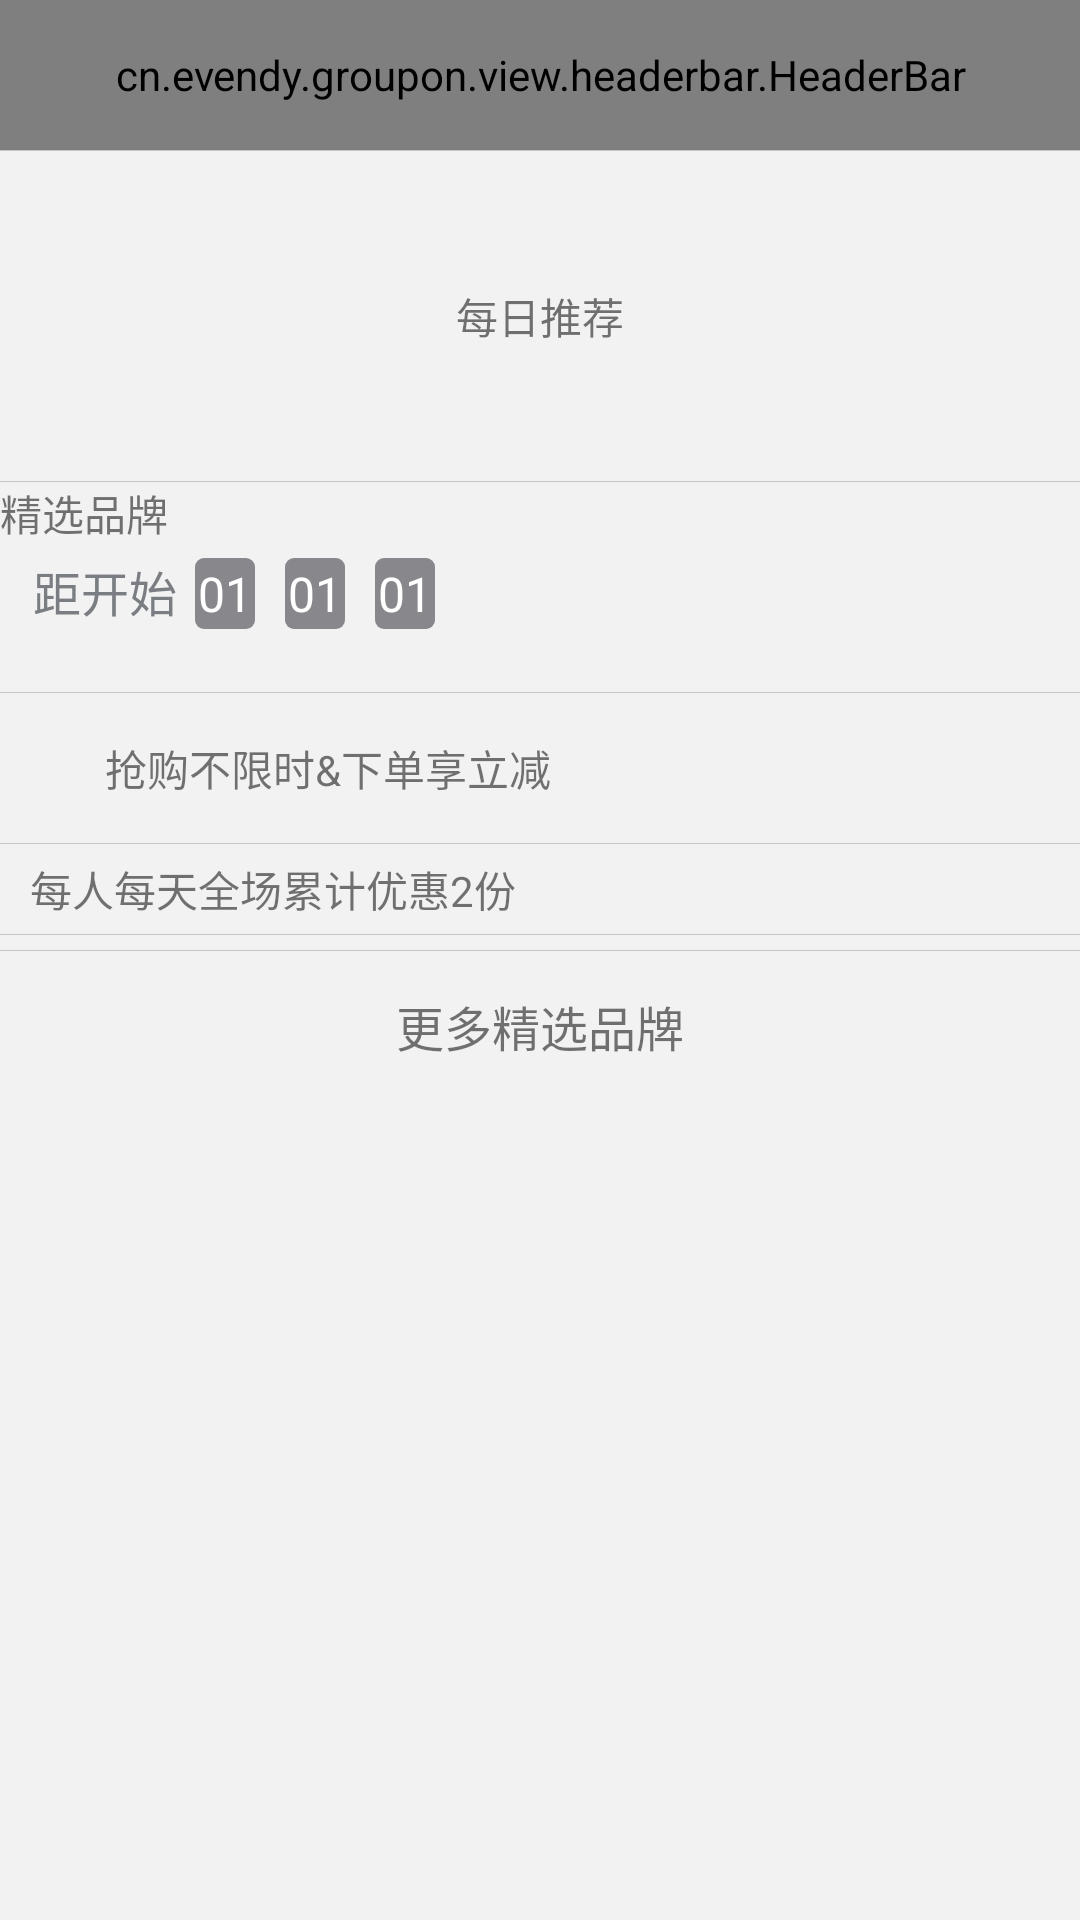

Here is an Android app screen rendered from its layout file. Give the layout XML and the strings, colors and styles it references.
<!-- AndroidManifest.xml: application theme AppTheme -->
<!-- res/layout/fragment_featured.xml -->
<?xml version="1.0" encoding="utf-8"?>
<LinearLayout xmlns:android="http://schemas.android.com/apk/res/android"
    xmlns:app="http://schemas.android.com/apk/res-auto"
    style="@style/app_background"
    android:layout_width="match_parent"
    android:layout_height="match_parent"
    android:orientation="vertical">

    <cn.example.groupon.view.headerbar.HeaderBar
        android:id="@+id/main_featured_header"
        android:layout_width="match_parent"
        android:layout_height="@dimen/header_height"
        android:background="@drawable/header_background"
        app:hTitle="@string/featured"
        app:rightIcon="@mipmap/icon_nav_saoyisao_normal" />

    <ScrollView
        android:layout_width="match_parent"
        android:layout_height="wrap_content">

        <LinearLayout
            android:layout_width="match_parent"
            android:layout_height="wrap_content"
            android:orientation="vertical">

            <ImageView style="@style/menu_item_line" />

            <LinearLayout
                android:layout_width="match_parent"
                android:layout_height="wrap_content"
                android:minHeight="110dp"
                android:paddingBottom="15dp"
                android:paddingLeft="10dp"
                android:paddingRight="10dp"
                android:paddingTop="15dp">

                <TextView
                    android:layout_width="match_parent"
                    android:layout_height="match_parent"
                    android:gravity="center"
                    android:text="@string/everyday_push" />

            </LinearLayout>

            <ImageView style="@style/menu_item_line" />

            <LinearLayout
                android:layout_width="match_parent"
                android:layout_height="wrap_content"
                android:minHeight="70dp"
                android:orientation="vertical">

                <TextView
                    android:layout_width="wrap_content"
                    android:layout_height="match_parent"
                    android:gravity="center"
                    android:text="@string/featured_brand" />

                <LinearLayout
                    android:layout_width="match_parent"
                    android:layout_height="wrap_content"
                    android:layout_marginBottom="8dp"
                    android:layout_marginTop="3dp"
                    android:orientation="horizontal">

                    <include
                        layout="@layout/view_countdown"
                        android:layout_width="wrap_content"
                        android:layout_height="wrap_content"
                        android:layout_marginLeft="10dp" />
                </LinearLayout>


            </LinearLayout>

            <ImageView style="@style/menu_item_line" />

            <RelativeLayout
                android:id="@+id/main_feature_vip"
                android:layout_width="match_parent"
                android:layout_height="wrap_content"
                android:minHeight="50dp">

                <ImageView
                    android:id="@+id/vip_logo"
                    android:layout_width="wrap_content"
                    android:layout_height="wrap_content"
                    android:layout_alignParentLeft="true"
                    android:layout_centerVertical="true"
                    android:layout_marginLeft="15dp"
                    android:src="@mipmap/vip_logo" />

                <TextView
                    android:layout_width="wrap_content"
                    android:layout_height="wrap_content"
                    android:layout_centerVertical="true"
                    android:layout_marginLeft="20dp"
                    android:layout_toRightOf="@id/vip_logo"
                    android:text="@string/main_featured_vip_item" />

                <ImageView style="@style/menu_item_arrows" />
            </RelativeLayout>

            <ImageView style="@style/menu_item_line" />

            <TextView
                android:layout_width="match_parent"
                android:layout_height="wrap_content"
                android:gravity="center_vertical"
                android:minHeight="30dp"
                android:paddingLeft="10dp"
                android:text="@string/main_featured_list_title" />

            <ImageView style="@style/menu_item_line" />

            <ListView
                android:id="@+id/featured_groupon"
                android:layout_width="match_parent"
                android:layout_height="wrap_content" />

            <ImageView
                style="@style/menu_item_line"
                android:layout_marginTop="5dp" />

            <TextView
                android:layout_width="match_parent"
                android:layout_height="50dp"
                android:gravity="center"
                android:text="@string/more_featured_brand"
                android:textSize="@dimen/level_two_textSize" />
        </LinearLayout>
    </ScrollView>
</LinearLayout>
<!-- res/layout/view_countdown.xml (included above) -->
<?xml version="1.0" encoding="utf-8"?>
<LinearLayout xmlns:android="http://schemas.android.com/apk/res/android"
    android:layout_width="wrap_content"
    android:layout_height="wrap_content"
    android:orientation="horizontal">

    <TextView
        android:id="@+id/last_title"
        style="@style/home_last_time_style"
        android:background="@color/transparent"
        android:text="@string/last_title"
        android:textColor="@color/menu_norm" />

    <TextView
        android:id="@+id/last_hour"
        style="@style/home_last_time_style"
        android:text="01" />

    <ImageView style="@style/home_last_time_divider_style" />

    <TextView
        android:id="@+id/last_min"
        style="@style/home_last_time_style"
        android:text="01" />

    <ImageView style="@style/home_last_time_divider_style" />

    <TextView
        android:id="@+id/last_second"
        style="@style/home_last_time_style"
        android:text="01" />


</LinearLayout>
<!-- resources referenced by this layout -->
<resources>
  <color name="menu_norm">#7A7E82</color>
  <color name="transparent">@android:color/transparent</color>
  <dimen name="header_height">50dp</dimen>
  <dimen name="level_two_textSize">16sp</dimen>
  <string name="everyday_push">每日推荐</string>
  <string name="featured">精选</string>
  <string name="featured_brand">精选品牌</string>
  <string name="last_title">距开始</string>
  <string name="main_featured_list_title">每人每天全场累计优惠2份</string>
  <string name="main_featured_vip_item">抢购不限时&amp;下单享立减</string>
  <string name="more_featured_brand">更多精选品牌</string>
  <style name="app_background">
          <item name="android:background">@color/app_background</item>
      </style>
  <style name="home_last_time_divider_style">
          <item name="android:layout_marginTop">8dp</item>
          <item name="android:layout_width">wrap_content</item>
          <item name="android:layout_height">wrap_content</item>
          <item name="android:layout_marginRight">5dp</item>
          <item name="android:src">@mipmap/home_top10_time_divider</item>
      </style>
  <style name="home_last_time_style">
          <item name="android:textColor">@color/last_time_textColor</item>
          <item name="android:padding">1dp</item>
          <item name="android:gravity">center</item>
          <item name="android:layout_width">wrap_content</item>
          <item name="android:layout_height">wrap_content</item>
          <item name="android:layout_marginRight">5dp</item>
          <item name="android:background">@drawable/home_last_time_background</item>
          <item name="android:textSize">@dimen/level_two_textSize</item>
      </style>
  <style name="menu_item_arrows">
          <item name="android:src">@mipmap/icon_arrows_gray_right</item>
          <item name="android:layout_width">wrap_content</item>
          <item name="android:layout_height">wrap_content</item>
          <item name="android:layout_alignParentRight">true</item>
          <item name="android:layout_centerVertical">true</item>
          <item name="android:layout_marginRight">10dp</item>
      </style>
  <style name="menu_item_line">
          <item name="android:src">@drawable/menu_item_line</item>
          <item name="android:layout_width">match_parent</item>
          <item name="android:layout_height">0.01dp</item>
      </style>
  <style name="AppTheme" parent="Theme.AppCompat.Light.DarkActionBar">
          
      </style>
  <color name="app_background">#F2F2F2</color>
  <color name="last_time_textColor">#FFFFFF</color>
  <!-- drawable home_last_time_background (drawable) -->
  <?xml version="1.0" encoding="utf-8"?>
  <shape xmlns:android="http://schemas.android.com/apk/res/android"
      android:shape="rectangle">
      <corners android:radius="3dp" />
      <solid android:color="@color/last_time_background" />
  </shape>
  <color name="last_time_background">#87878C</color>
</resources>
